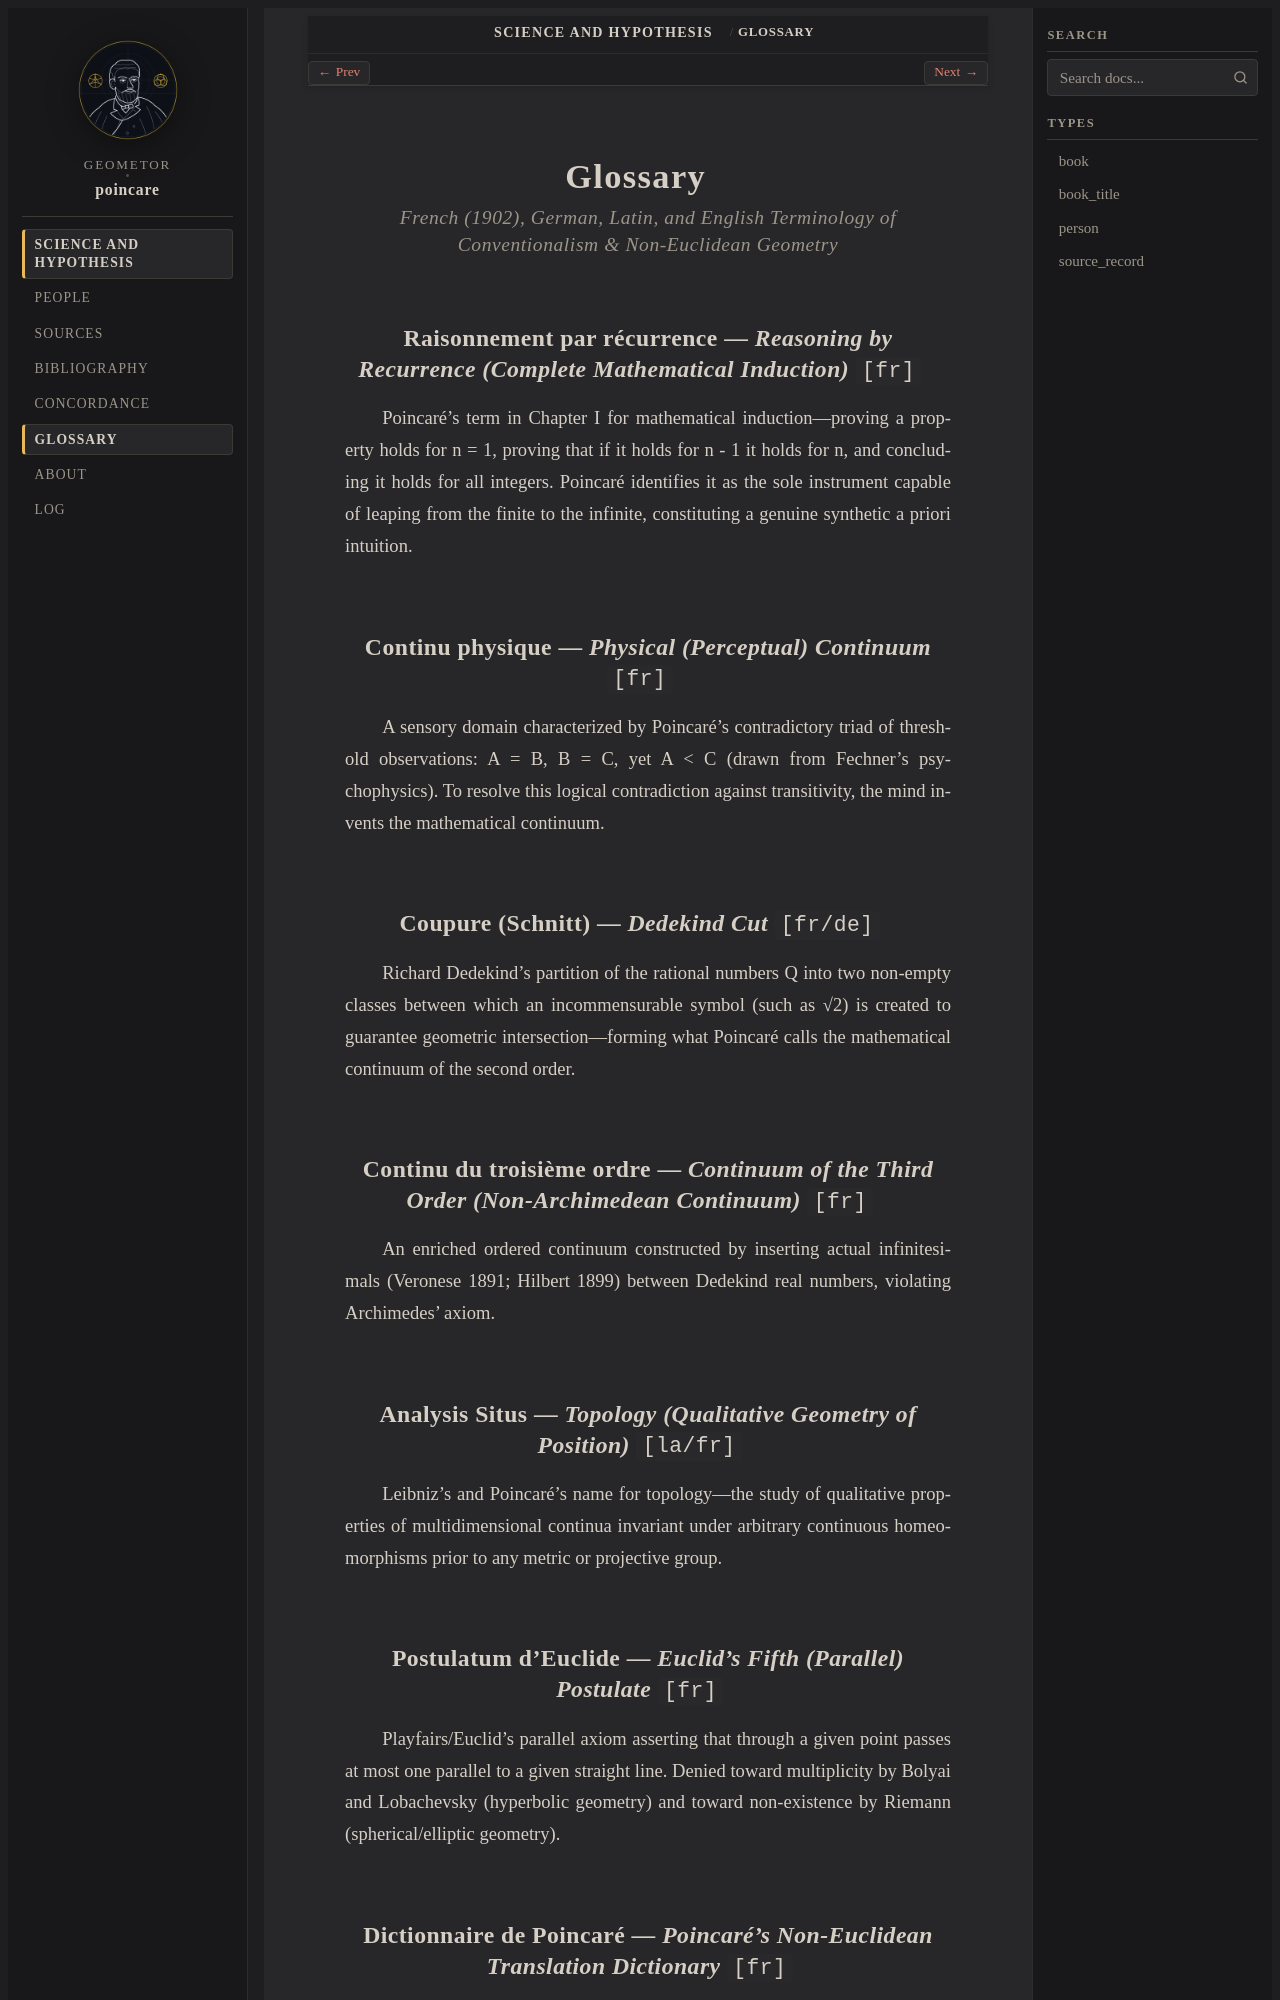

repository: geometor/poincare · page: science_and_hypothesis/glossary.html · generator: sphinx

:navigation: header
:order: 16
:nav_title: Glossary
:layout: book

.. _glossary:

========
Glossary
========

.. rubric:: French (1902), German, Latin, and English Terminology of Conventionalism & Non-Euclidean Geometry

.. _term-raisonnement-par-recurrence:

Raisonnement par récurrence — *Reasoning by Recurrence (Complete Mathematical Induction)* ``[fr]``
--------------------------------------------------------------------------------------------------

Poincaré's term in Chapter I for mathematical induction—proving a property holds for n = 1, proving that if it holds for n - 1 it holds for n, and concluding it holds for all integers. Poincaré identifies it as the sole instrument capable of leaping from the finite to the infinite, constituting a genuine synthetic a priori intuition.

.. _term-continu-physique:

Continu physique — *Physical (Perceptual) Continuum* ``[fr]``
-------------------------------------------------------------

A sensory domain characterized by Poincaré's contradictory triad of threshold observations: A = B, B = C, yet A < C (drawn from Fechner's psychophysics). To resolve this logical contradiction against transitivity, the mind invents the mathematical continuum.

.. _term-coupure-de-dedekind:

Coupure (Schnitt) — *Dedekind Cut* ``[fr/de]``
----------------------------------------------

Richard Dedekind's partition of the rational numbers Q into two non-empty classes between which an incommensurable symbol (such as √2) is created to guarantee geometric intersection—forming what Poincaré calls the mathematical continuum of the second order.

.. _term-continu-troisieme-ordre:

Continu du troisième ordre — *Continuum of the Third Order (Non-Archimedean Continuum)* ``[fr]``
------------------------------------------------------------------------------------------------

An enriched ordered continuum constructed by inserting actual infinitesimals (Veronese 1891; Hilbert 1899) between Dedekind real numbers, violating Archimedes' axiom.

.. _term-analysis-situs:

Analysis Situs — *Topology (Qualitative Geometry of Position)* ``[la/fr]``
--------------------------------------------------------------------------

Leibniz's and Poincaré's name for topology—the study of qualitative properties of multidimensional continua invariant under arbitrary continuous homeomorphisms prior to any metric or projective group.

.. _term-postulatum-euclide:

Postulatum d'Euclide — *Euclid's Fifth (Parallel) Postulate* ``[fr]``
---------------------------------------------------------------------

Playfairs/Euclid's parallel axiom asserting that through a given point passes at most one parallel to a given straight line. Denied toward multiplicity by Bolyai and Lobachevsky (hyperbolic geometry) and toward non-existence by Riemann (spherical/elliptic geometry).

.. _term-dictionnaire-poincare:
